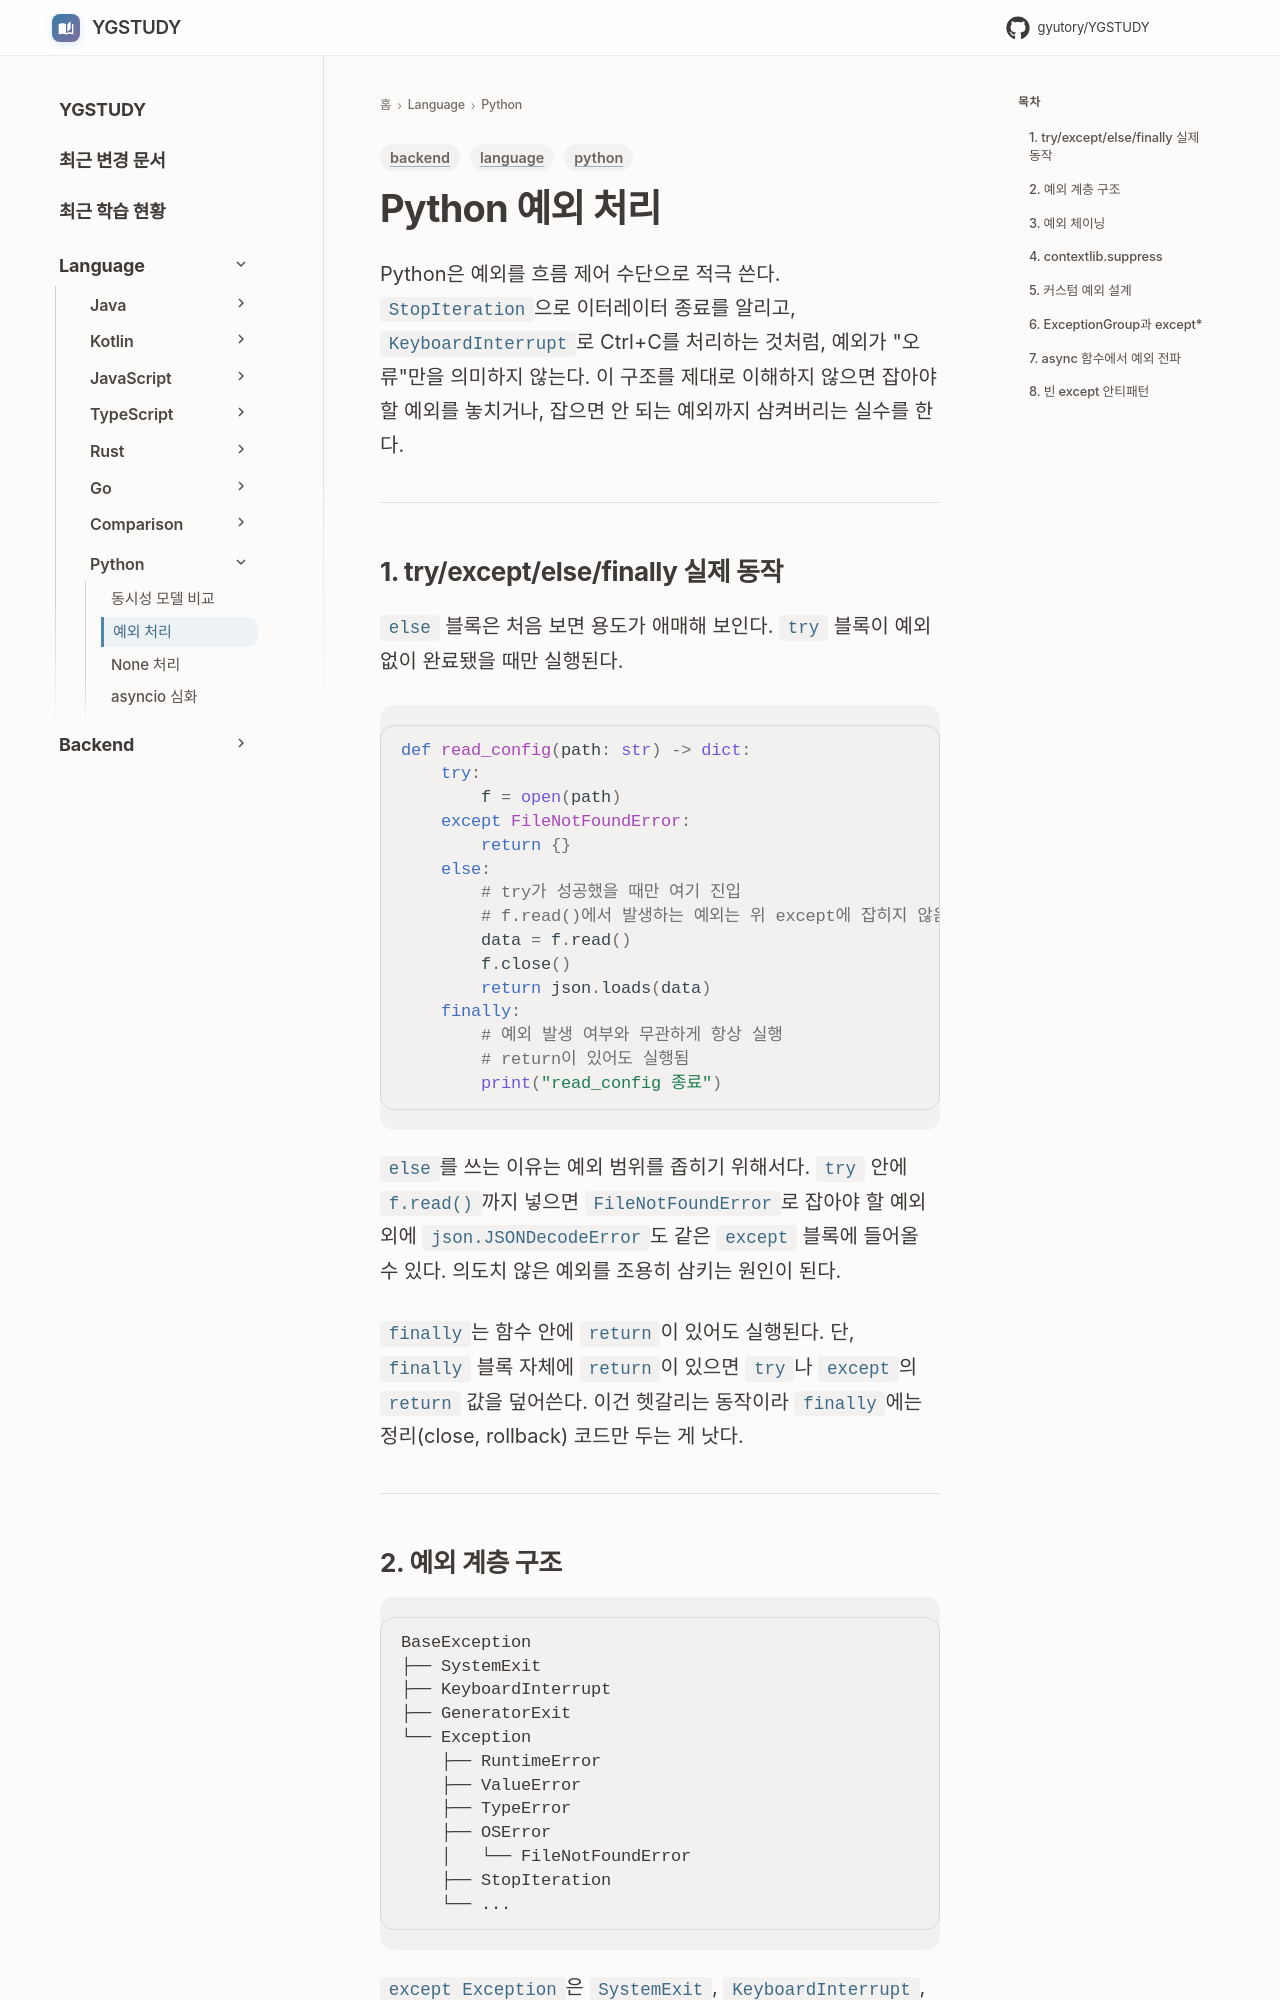

repository: GYUTORY/YGSTUDY · page: Language/Python/Python_Error_Handling/index.html · generator: mkdocs

---
title: Python 예외 처리
tags: [python, backend, language]
updated: 2026-07-18
---

# Python 예외 처리

Python은 예외를 흐름 제어 수단으로 적극 쓴다. `StopIteration`으로 이터레이터 종료를 알리고, `KeyboardInterrupt`로 Ctrl+C를 처리하는 것처럼, 예외가 "오류"만을 의미하지 않는다. 이 구조를 제대로 이해하지 않으면 잡아야 할 예외를 놓치거나, 잡으면 안 되는 예외까지 삼켜버리는 실수를 한다.

---

## 1. try/except/else/finally 실제 동작

`else` 블록은 처음 보면 용도가 애매해 보인다. `try` 블록이 예외 없이 완료됐을 때만 실행된다.

```python
def read_config(path: str) -> dict:
    try:
        f = open(path)
    except FileNotFoundError:
        return {}
    else:
        # try가 성공했을 때만 여기 진입
        # f.read()에서 발생하는 예외는 위 except에 잡히지 않음
        data = f.read()
        f.close()
        return json.loads(data)
    finally:
        # 예외 발생 여부와 무관하게 항상 실행
        # return이 있어도 실행됨
        print("read_config 종료")
```

`else`를 쓰는 이유는 예외 범위를 좁히기 위해서다. `try` 안에 `f.read()`까지 넣으면 `FileNotFoundError`로 잡아야 할 예외 외에 `json.JSONDecodeError`도 같은 `except` 블록에 들어올 수 있다. 의도치 않은 예외를 조용히 삼키는 원인이 된다.

`finally`는 함수 안에 `return`이 있어도 실행된다. 단, `finally` 블록 자체에 `return`이 있으면 `try`나 `except`의 `return` 값을 덮어쓴다. 이건 헷갈리는 동작이라 `finally`에는 정리(close, rollback) 코드만 두는 게 낫다.

---
